4-way image classification set "dataset_oiseaux" from GitHub (Yannickthomas0602/Yolo_projet_etude); label vocabulary: balbuzard, cormoran, heron, mouette goeland.

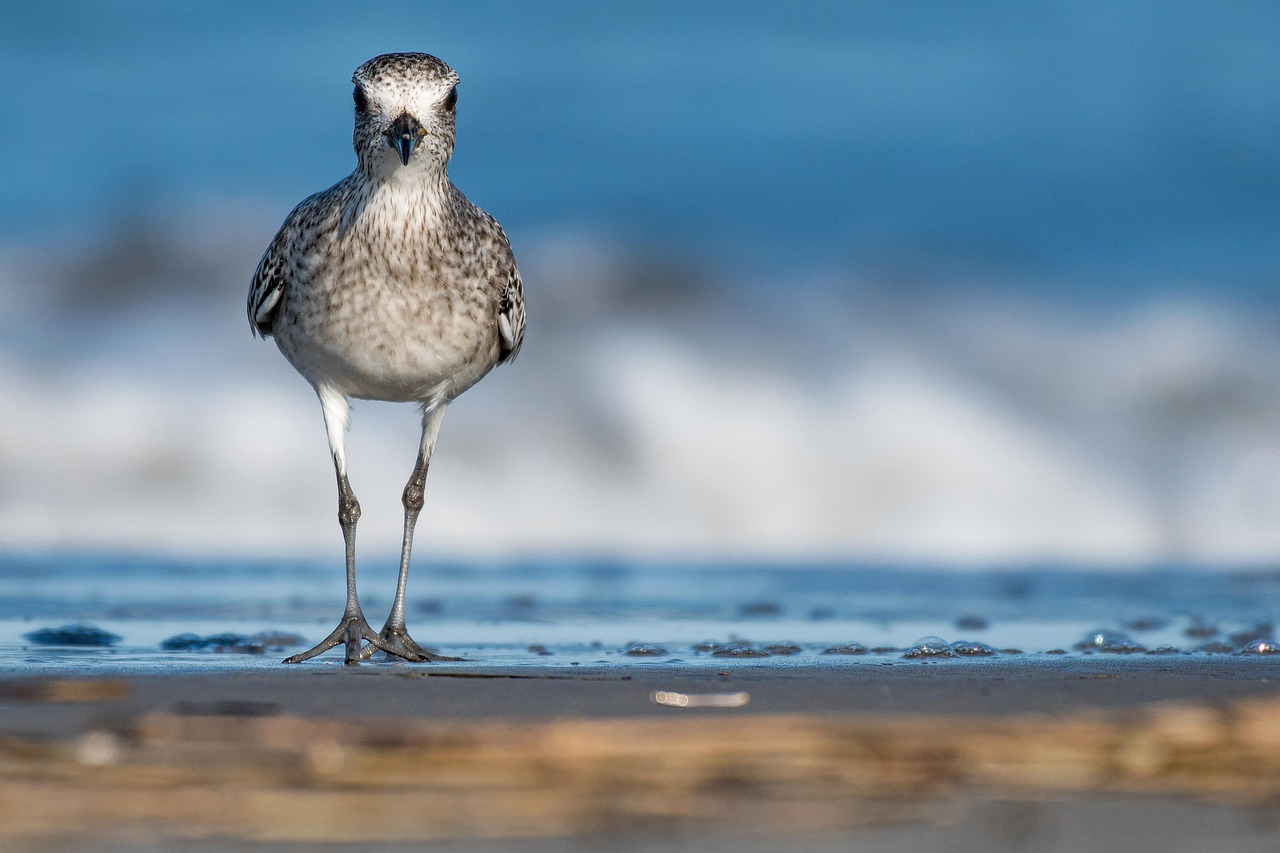
Label: mouette goeland

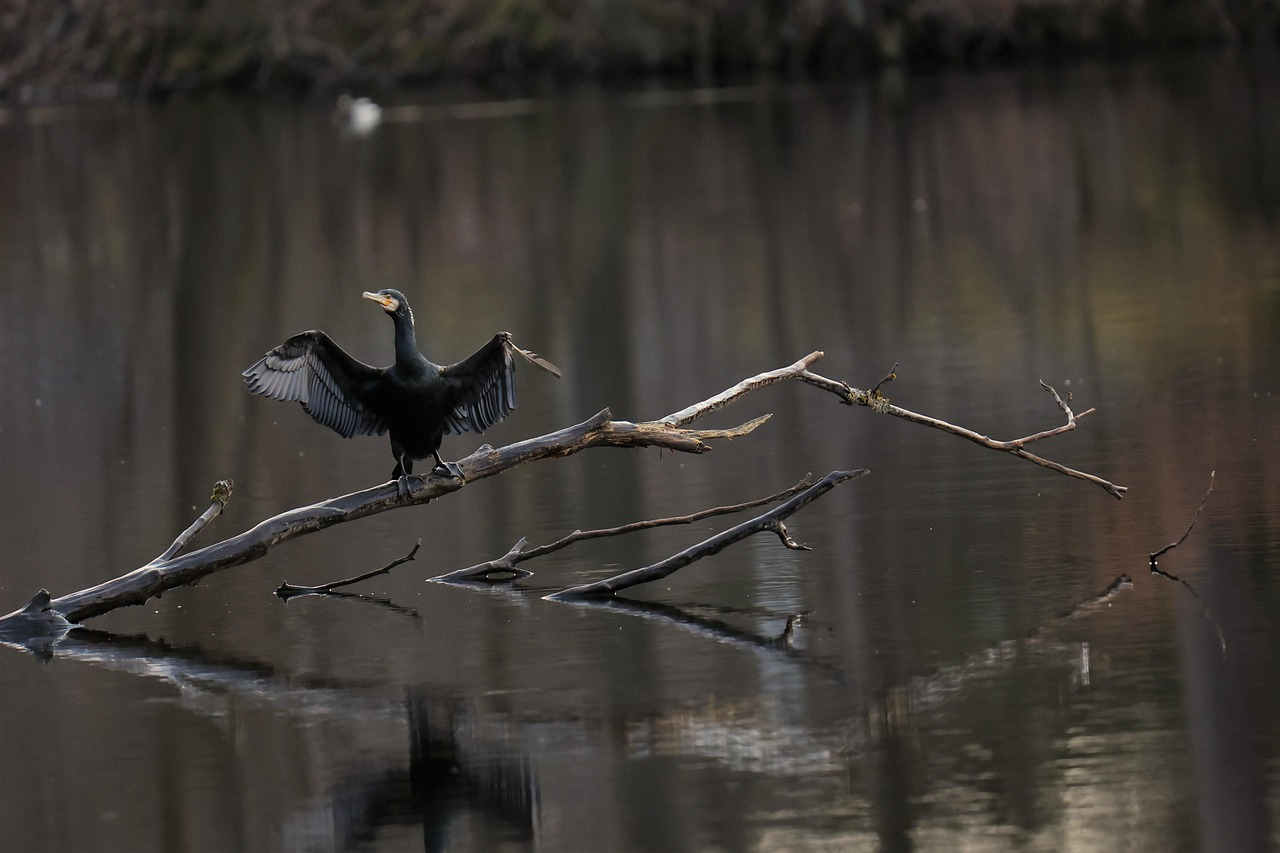
Label: cormoran

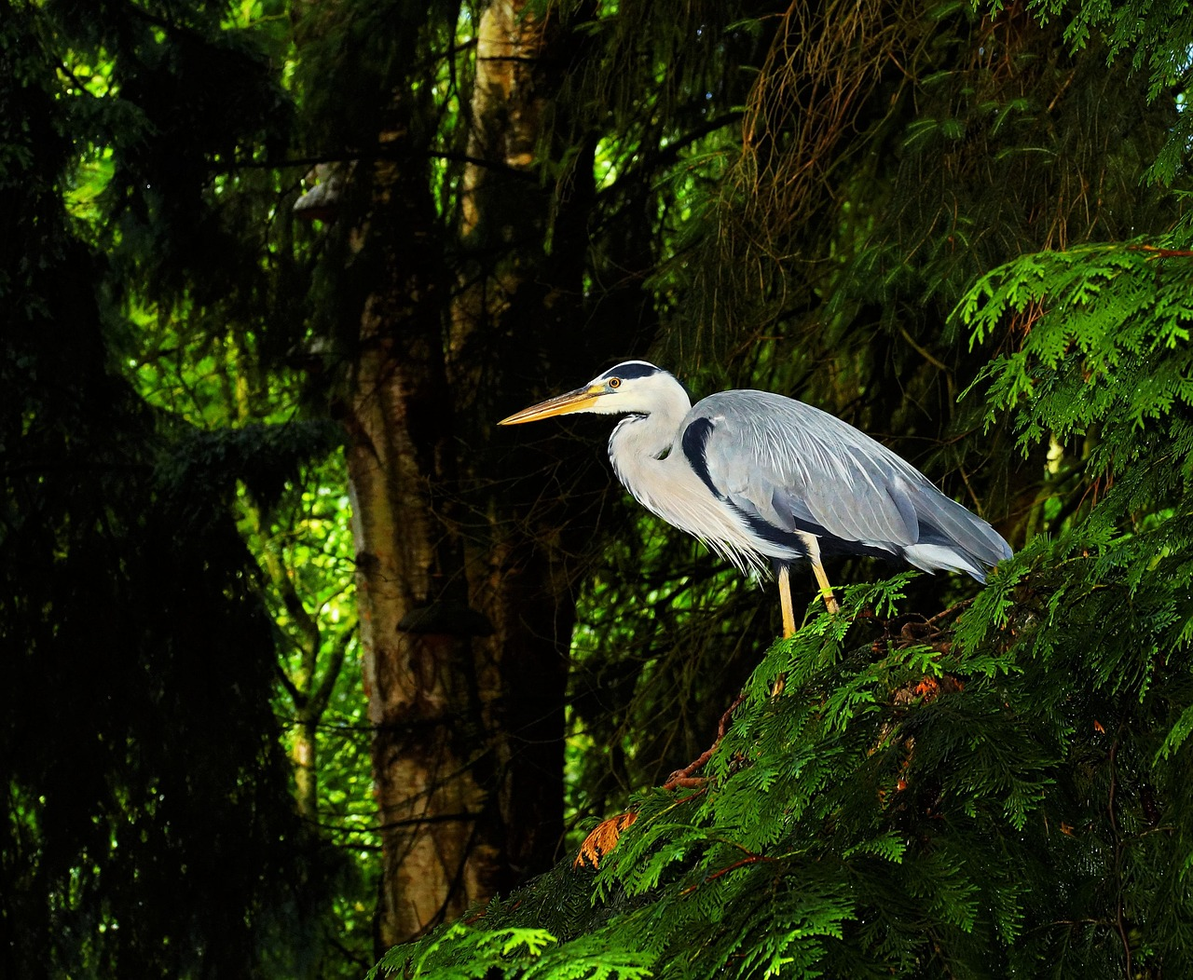
Label: heron

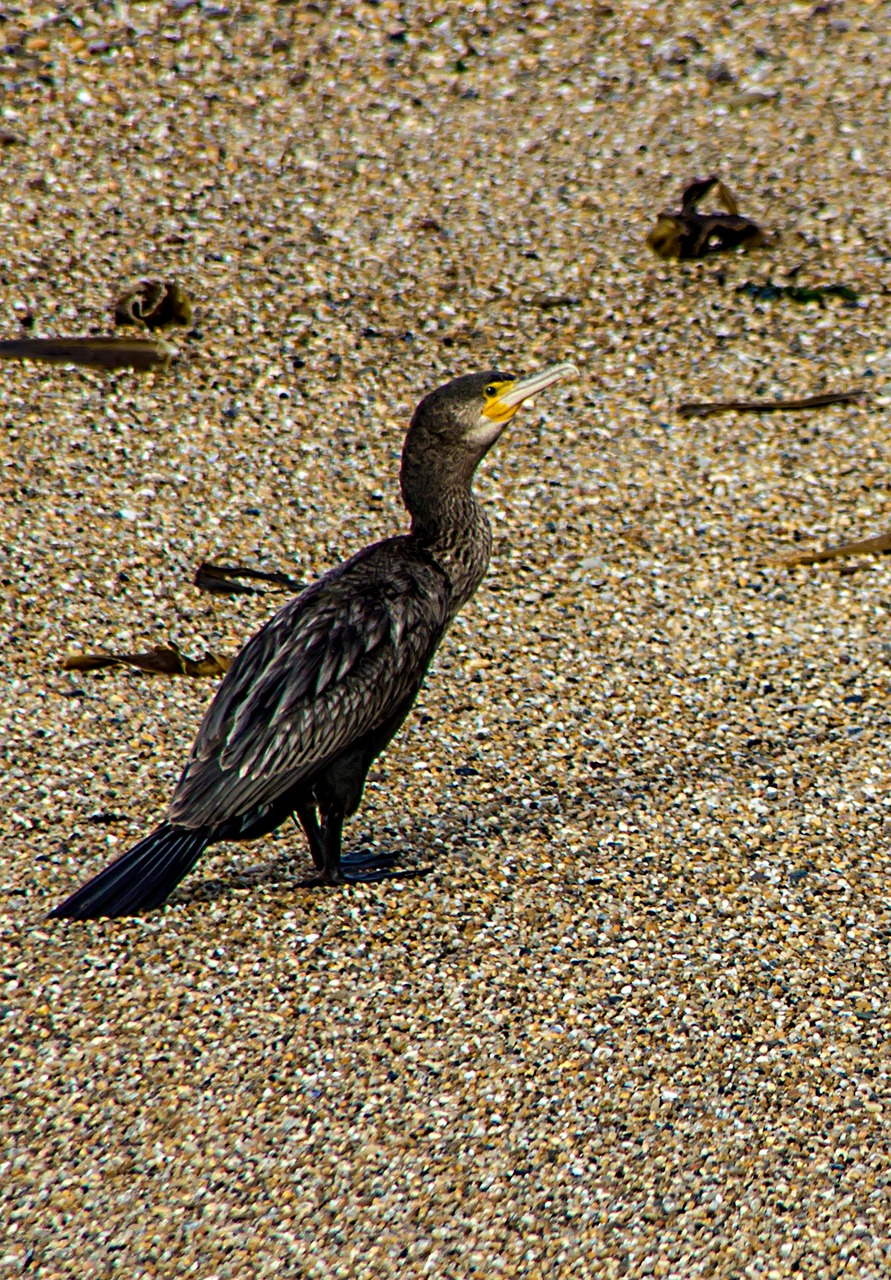
Label: cormoran

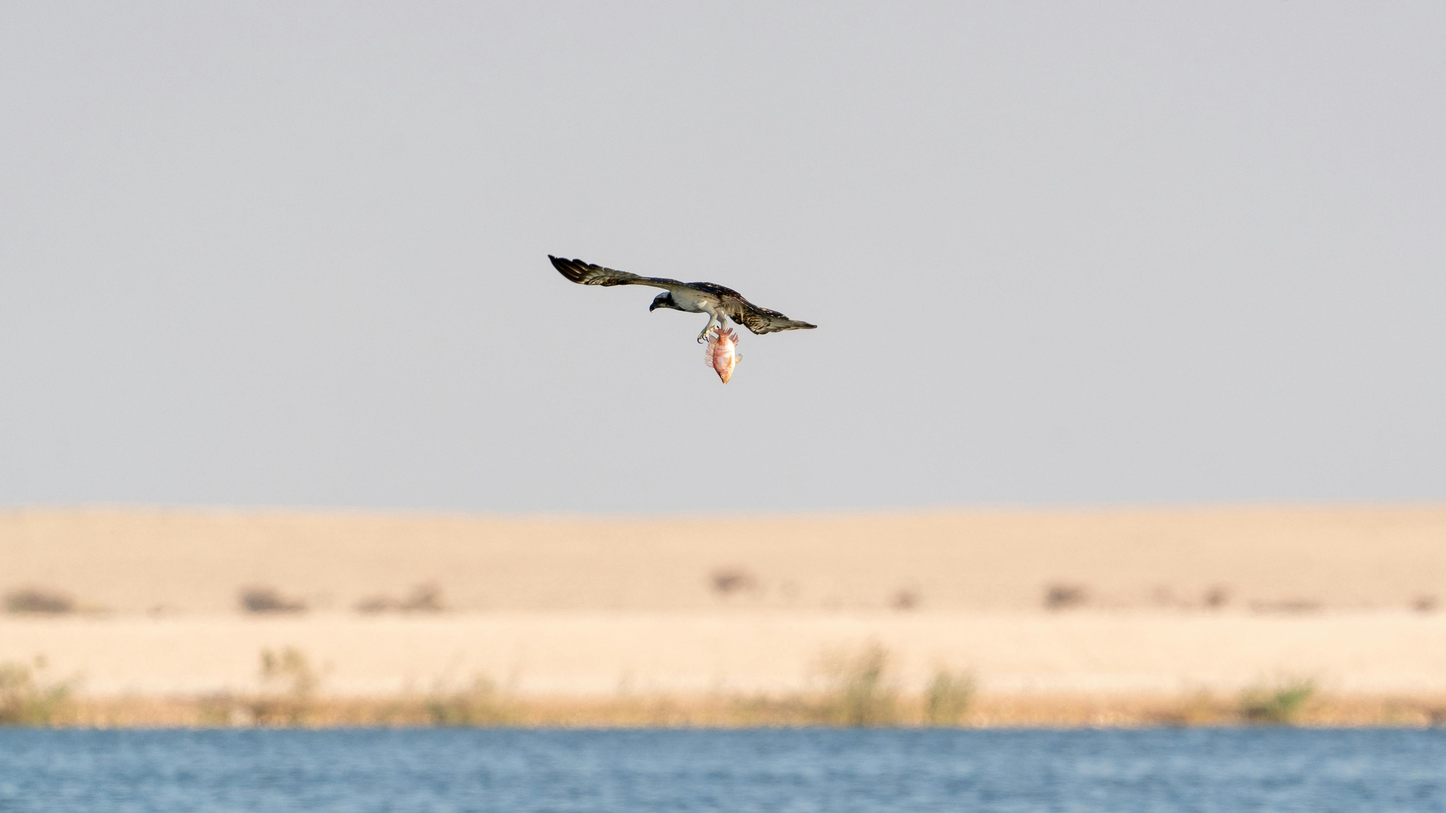
Label: balbuzard

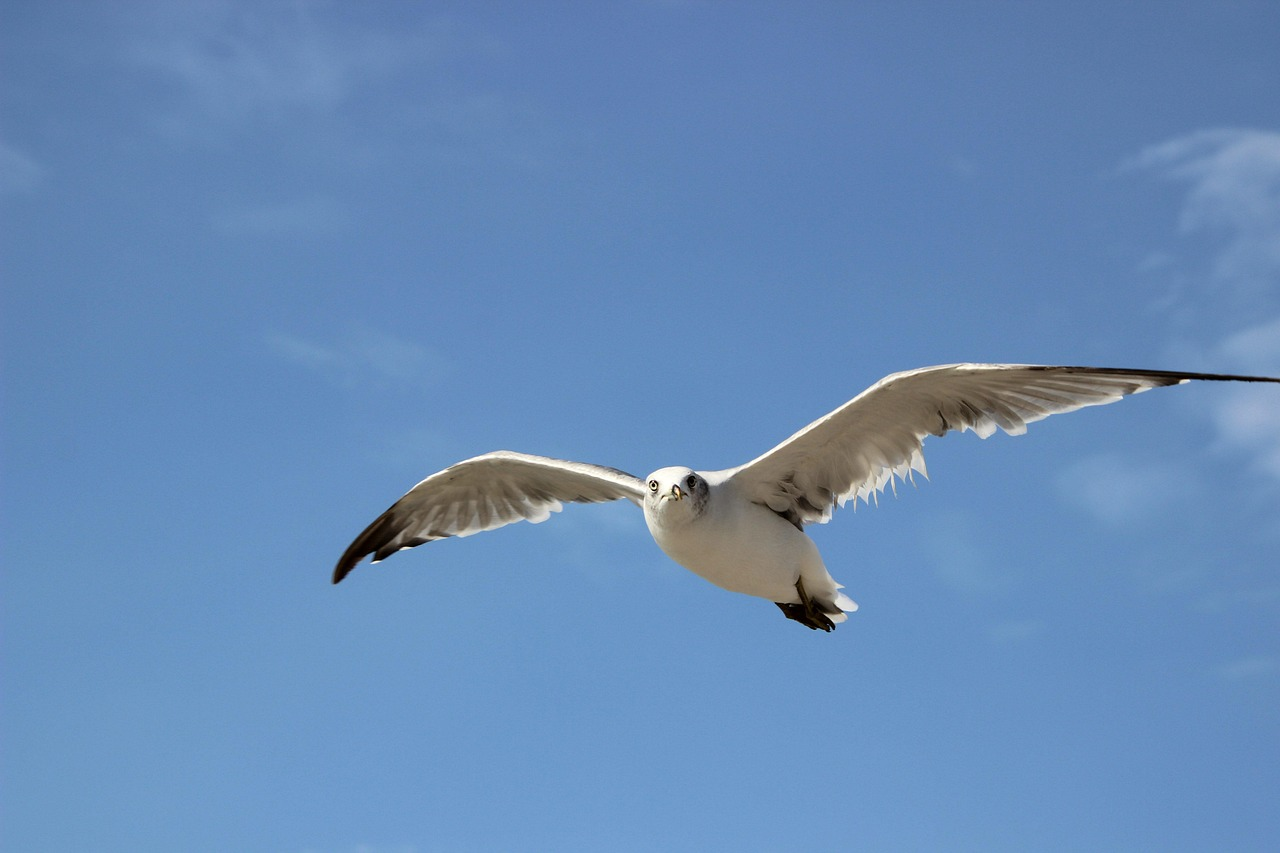
Label: mouette goeland
